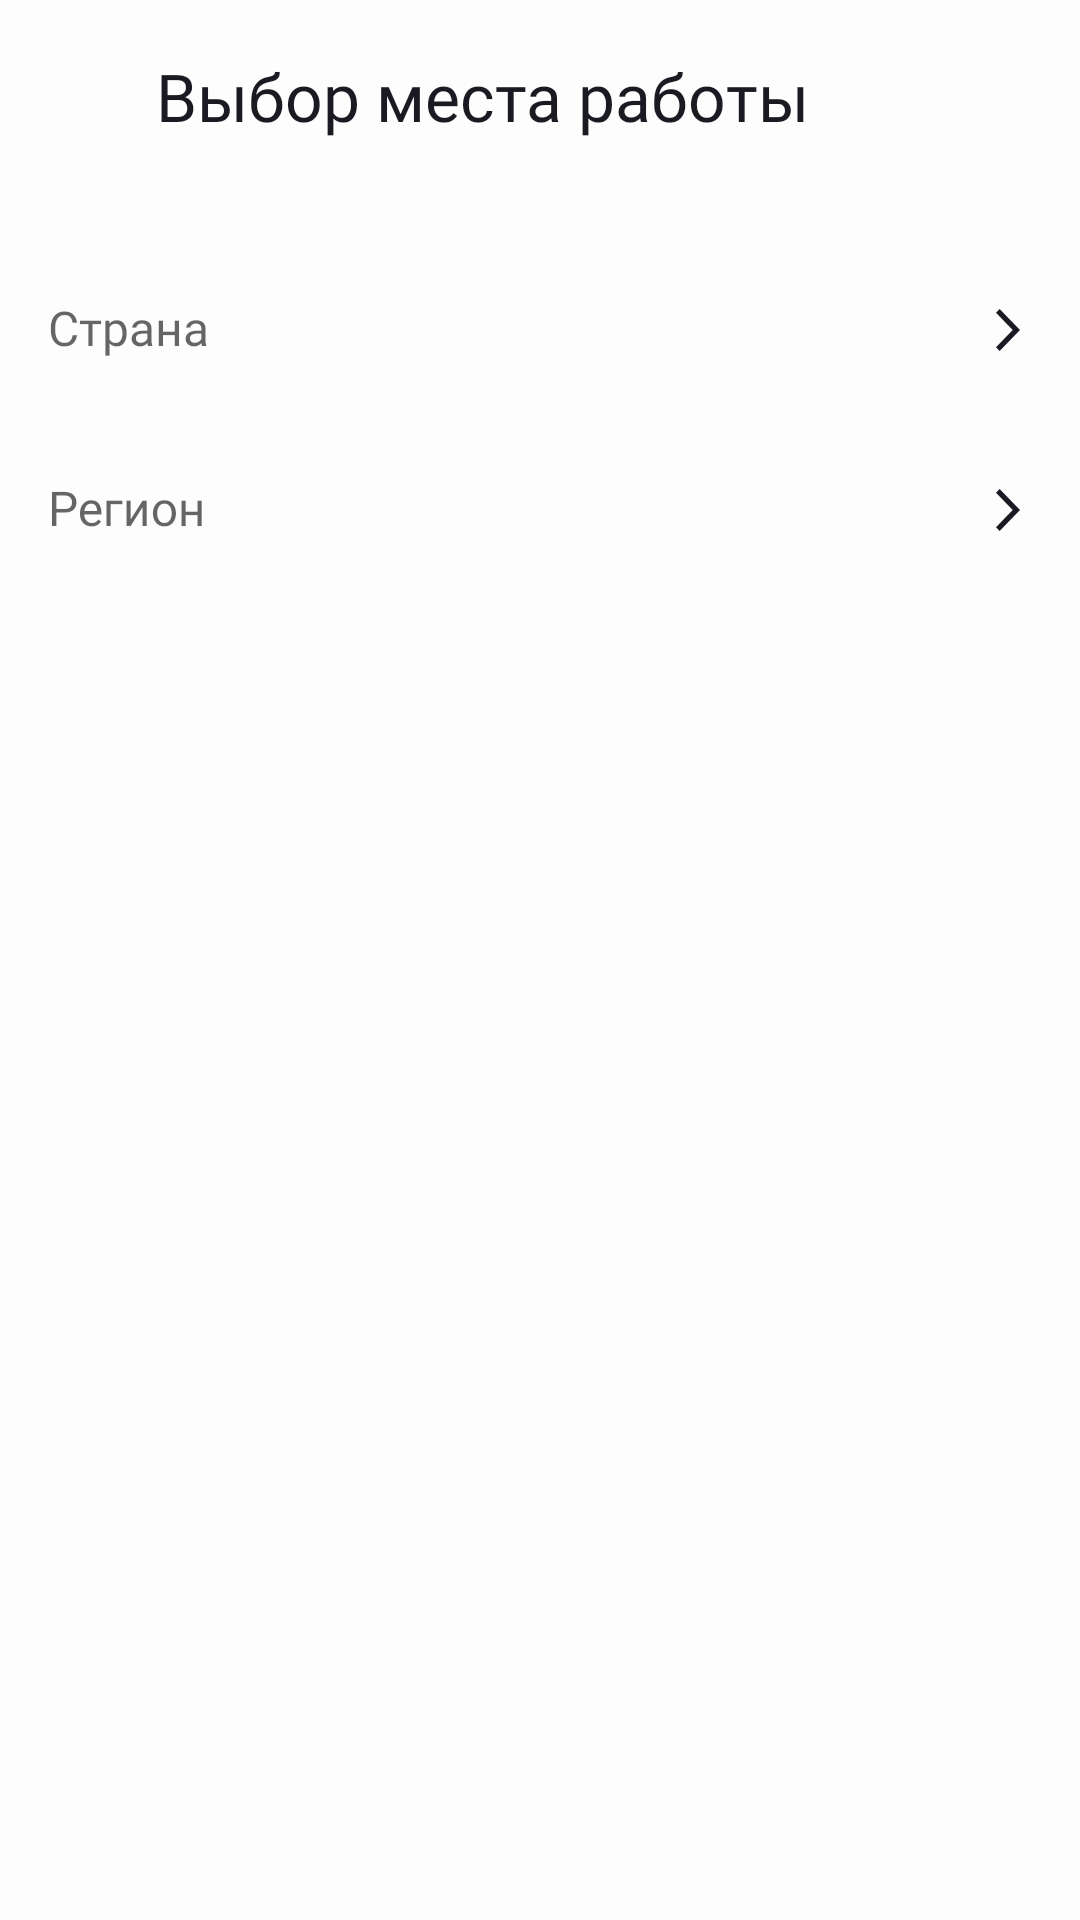

Android layout source for this screen:
<!-- AndroidManifest.xml: application theme Theme.PracticumAndroidDiploma -->
<!-- res/layout/fragment_location.xml -->
<?xml version="1.0" encoding="utf-8"?>
<androidx.constraintlayout.widget.ConstraintLayout xmlns:android="http://schemas.android.com/apk/res/android"
    xmlns:app="http://schemas.android.com/apk/res-auto"
    xmlns:tools="http://schemas.android.com/tools"
    android:layout_width="match_parent"
    android:layout_height="match_parent"
    android:background="?attr/colorPrimary"
    tools:context=".filter.ui.fragments.LocationFragment">

    <ImageButton
        android:id="@+id/from_work_place"
        android:layout_width="@dimen/width_48"
        android:layout_height="@dimen/height_48"
        android:layout_marginHorizontal="@dimen/margin_4"
        android:layout_marginVertical="@dimen/margin_8"
        android:background="@null"
        android:backgroundTint="?attr/colorPrimary"
        android:src="@drawable/ic_back"
        app:layout_constraintStart_toStartOf="parent"
        app:layout_constraintTop_toTopOf="parent"
        app:tint="?attr/colorOnPrimary" />

    <TextView
        android:id="@+id/workplace_tool_bar"
        style="@style/Text.Medium22"
        android:layout_width="0dp"
        android:layout_height="@dimen/height_64"
        android:gravity="center_vertical"
        android:text="@string/work_place_chose"
        app:layout_constraintEnd_toEndOf="parent"
        app:layout_constraintStart_toEndOf="@id/from_work_place"
        app:layout_constraintTop_toTopOf="parent" />

    <com.google.android.material.textfield.TextInputLayout
        android:id="@+id/chosen_country_layout"
        android:layout_width="match_parent"
        android:layout_height="@dimen/height_60"
        android:layout_marginTop="@dimen/margin_16"
        android:hint="@string/country"
        app:boxBackgroundMode="filled"
        app:boxStrokeWidth="0dp"
        app:boxStrokeWidthFocused="0dp"
        app:endIconDrawable="@drawable/ic_chose_8"
        app:endIconMode="custom"
        app:endIconTint="?attr/colorOnPrimary"
        app:hintTextColor="@color/gray"
        app:layout_constraintEnd_toEndOf="parent"
        app:layout_constraintStart_toStartOf="parent"
        app:layout_constraintTop_toBottomOf="@id/workplace_tool_bar">

        <com.google.android.material.textfield.TextInputEditText
            android:id="@+id/chosen_country"
            style="@style/Text.Regular16"
            android:layout_width="match_parent"
            android:layout_height="match_parent"
            android:backgroundTint="?attr/colorPrimary"
            android:clickable="true"
            android:cursorVisible="false"
            android:drawablePadding="@dimen/margin_4"
            android:focusable="false"
            android:gravity="center_vertical"
            android:inputType="none"
            android:saveEnabled="false"
            android:paddingStart="@dimen/margin_16"
            android:textColor="?attr/colorOnPrimary"
            app:drawableEndCompat="@drawable/ic_chose_8"
            tools:text="@string/country" />
    </com.google.android.material.textfield.TextInputLayout>

    <ImageButton
        android:id="@+id/country_clear"
        android:layout_width="@dimen/width_48"
        android:layout_height="@dimen/height_48"
        android:layout_marginEnd="@dimen/margin_4"
        android:backgroundTint="?attr/colorPrimary"
        android:src="@drawable/ic_clear_14"
        android:visibility="gone"
        app:layout_constraintBottom_toBottomOf="@id/chosen_country_layout"
        app:layout_constraintEnd_toEndOf="@id/chosen_country_layout"
        app:layout_constraintTop_toTopOf="@id/chosen_country_layout" />

    <com.google.android.material.textfield.TextInputLayout
        android:id="@+id/chosen_region_layout"
        android:layout_width="match_parent"
        android:layout_height="@dimen/height_60"
        android:hint="@string/region"
        app:boxBackgroundMode="filled"
        app:boxStrokeWidth="0dp"
        app:boxStrokeWidthFocused="0dp"
        app:endIconDrawable="@drawable/ic_chose_8"
        app:endIconMode="custom"
        app:endIconTint="?attr/colorOnPrimary"
        app:hintTextColor="@color/gray"
        app:layout_constraintEnd_toEndOf="parent"
        app:layout_constraintStart_toStartOf="parent"
        app:layout_constraintTop_toBottomOf="@id/chosen_country_layout">

        <com.google.android.material.textfield.TextInputEditText
            android:id="@+id/chosen_region"
            style="@style/Text.Regular16"
            android:layout_width="match_parent"
            android:layout_height="match_parent"
            android:backgroundTint="?attr/colorPrimary"
            android:clickable="true"
            android:cursorVisible="false"
            android:drawablePadding="@dimen/margin_4"
            android:focusable="false"
            android:gravity="center_vertical"
            android:inputType="none"
            android:saveEnabled="false"
            android:paddingStart="@dimen/margin_16"
            android:textColor="?attr/colorOnPrimary"
            app:drawableEndCompat="@drawable/ic_chose_8"
            tools:text="@string/region" />
    </com.google.android.material.textfield.TextInputLayout>

    <ImageButton
        android:id="@+id/region_clear"
        android:layout_width="@dimen/width_48"
        android:layout_height="@dimen/height_48"
        android:layout_marginEnd="@dimen/margin_4"
        android:backgroundTint="?attr/colorPrimary"
        android:src="@drawable/ic_clear_14"
        android:visibility="gone"
        app:layout_constraintBottom_toBottomOf="@id/chosen_region_layout"
        app:layout_constraintEnd_toEndOf="@id/chosen_region_layout"
        app:layout_constraintTop_toTopOf="@id/chosen_region_layout" />


    <com.google.android.material.button.MaterialButton
        android:id="@+id/workplace_chose_button"
        style="@style/Text.Medium16"
        android:layout_width="match_parent"
        android:layout_height="wrap_content"
        android:layout_marginHorizontal="@dimen/margin_17"
        android:layout_marginBottom="@dimen/margin_24"
        android:backgroundTint="@color/blue"
        android:paddingVertical="20dp"
        android:stateListAnimator="@null"
        android:text="@string/chose"
        android:textAllCaps="false"
        android:textColor="@color/white"
        android:visibility="gone"
        app:cornerRadius="@dimen/corners_12"
        app:elevation="0dp"
        app:layout_constraintBottom_toBottomOf="parent"
        app:layout_constraintEnd_toEndOf="parent"
        app:layout_constraintStart_toStartOf="parent" />
</androidx.constraintlayout.widget.ConstraintLayout>
<!-- resources referenced by this layout -->
<resources>
  <color name="blue">#3772E7</color>
  <color name="gray">#AEAFB4</color>
  <color name="white">#FDFDFD</color>
  <dimen name="corners_12">12dp</dimen>
  <dimen name="height_48">48dp</dimen>
  <dimen name="height_60">60dp</dimen>
  <dimen name="height_64">64dp</dimen>
  <dimen name="margin_16">16dp</dimen>
  <dimen name="margin_17">17dp</dimen>
  <dimen name="margin_24">24dp</dimen>
  <dimen name="margin_4">4dp</dimen>
  <dimen name="margin_8">8dp</dimen>
  <dimen name="width_48">48dp</dimen>
  <!-- drawable ic_chose_8 (drawable) -->
  <vector xmlns:android="http://schemas.android.com/apk/res/android"
      android:width="8dp"
      android:height="14dp"
      android:viewportWidth="8"
      android:viewportHeight="14">
    <path
        android:pathData="M0,12.748L1.213,14L8,7L1.213,0L0,1.252L5.573,7L0,12.748V12.748Z"
        android:fillColor="?attr/colorOnPrimary"/>
  </vector>
  <!-- drawable ic_clear_14 (drawable) -->
  <vector xmlns:android="http://schemas.android.com/apk/res/android"
      android:width="14dp"
      android:height="14dp"
      android:viewportWidth="14"
      android:viewportHeight="14">
    <path
        android:pathData="M14,1.41L12.59,0L7,5.59L1.41,0L0,1.41L5.59,7L0,12.59L1.41,14L7,8.41L12.59,14L14,12.59L8.41,7L14,1.41Z"
        android:fillColor="?attr/colorOnPrimary"
        android:fillType="evenOdd"/>
  </vector>
  <string name="chose">Выбрать</string>
  <string name="country">Страна</string>
  <string name="region">Регион</string>
  <string name="work_place_chose">Выбор места работы</string>
  <style name="Text.Medium16">
          <item name="android:fontFamily">@font/ys_display_medium</item>
          <item name="android:fontWeight">500</item>
          <item name="android:textSize">@dimen/text_16</item>
          <item name="lineHeight">@dimen/text_19</item>
      </style>
  <style name="Text.Medium22" parent="Text">
          <item name="android:fontFamily">@font/ys_display_medium</item>
          <item name="android:fontWeight">500</item>
          <item name="android:textSize">@dimen/text_22</item>
          <item name="lineHeight">@dimen/text_26</item>
      </style>
  <style name="Text.Regular16" parent="Text">
          <item name="android:fontFamily">@font/ys_display_regular</item>
          <item name="android:fontWeight">400</item>
          <item name="android:textSize">@dimen/text_16</item>
          <item name="lineHeight">@dimen/text_19</item>
      </style>
  <style name="Theme.PracticumAndroidDiploma" parent="Base.Theme.PracticumAndroidDiploma" />
  <dimen name="text_16">16sp</dimen>
  <dimen name="text_19">19sp</dimen>
  <style name="Text">
          <item name="android:textColor">?attr/colorOnPrimary</item>
          <item name="android:letterSpacing">0</item>
      </style>
  <dimen name="text_22">22sp</dimen>
  <dimen name="text_26">26sp</dimen>
  <style name="Base.Theme.PracticumAndroidDiploma" parent="Theme.MaterialComponents.DayNight.NoActionBar">
          
          
          <item name="colorPrimary">@color/white</item>
          <item name="colorPrimaryVariant">@color/light_gray</item>
          <item name="colorOnPrimary">@color/black</item>
          
          <item name="colorSecondary">@color/blue</item>
          <item name="colorSecondaryVariant">@color/black</item>
          <item name="colorOnSecondary">@color/white</item>
      </style>
  <color name="light_gray">#E6E8EB</color>
  <color name="black">#1A1B22</color>
</resources>
